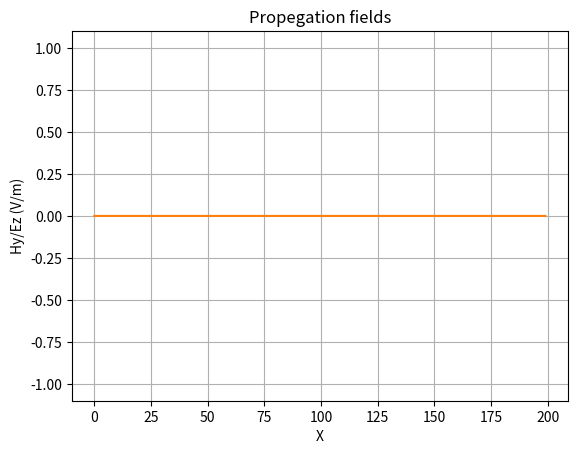

Python code for this plot:
from numpy import array, exp, ma
import matplotlib.pyplot as plt
import matplotlib.animation as animation

imp0 = 377.0                            # impedance of air
size = 200                              # length of space
loss_layer = 180                              # loss layer start from loss_layer
maxTime = 450                           # max time for simulation
loss = 0.01                             # loss of dielectric
ez = array([0.0]*size)                  # electric field
eztm = array([[0.0]*size]*maxTime)      # electric field in time and space
hy = array([0.0]*(size-1))              # magnetic field
hytm = array([[0.0]*size]*maxTime)  # magnetic field in time and space
sige = array([0.0]*size)                # relative permitivity, function of position
sigh = array([0.0]*size)                # relative permitivity, function of position
chye = array([0.0]*(size-1))                # relative permitivity, function of position
chyh = array([0.0]*(size-1))                # relative permitivity, function of position

for m in range(size):                   # initialize electric field coeficents
    if m < 100: 
        sige[m] = 1.0
        sigh[m] = imp0
    elif m < loss_layer: 
        sige[m] = 1.0
        sigh[m] = imp0/9.0
    else:
        sige[m] = (1.0-loss)/(1+loss)
        sigh[m] = imp0/9.0/(1+loss)

for m in range(size-1):
    if m < loss_layer:
        chyh[m] = 1.0
        chye[m] = 1.0/imp0
    else:
        chye[m] = 1.0/imp0/(1.0+loss)
        chyh[m] = (1.0-loss)/(1.0+loss)
        
for qtime in range(maxTime):                            # step time
    # hy[size-1] = hy[size-2]                             # ABC's condition
    for m in range(size-1):                             # step position
        hy[m] = chyh[m]*hy[m] + chye[m] * (ez[m+1]-ez[m])                   # update magnetic field
        hytm[qtime, m] = hy[m]
    hy[49] -= exp(-(qtime-30)*(qtime-30)/100)/imp0      # TFSF boundary
    ez[0] = ez[1]                                       # ABC's condition
    # ez[size-1] = ez[size-2]                             # ABC's condition
    for m in range(1,size-1):                             # step position
        ez[m] = ez[m]*sige[m] + sigh[m]*(hy[m]-hy[m-1])           # update electric field
        eztm[qtime, m] = ez[m]
    ez[50] += exp(-(qtime-29)*(qtime-29)/100)           # source of electric field

if __name__ == '__main__':
    fig, ax = plt.subplots()
    hyline, = ax.plot(hytm[0,:])
    ezline, = ax.plot(eztm[0,:])

    # Setting the axes properties
    # ax.set_xlim3d([0.0, 1.0])
    ax.set_xlabel('X')

    ax.set_ylim([-1.1, 1.1])
    ax.set_ylabel('Hy/Ez (V/m)')

    ax.set_title('Propegation fields')

    def animate(i):
        hyline.set_ydata(hytm[i,:])  # update the data
        ezline.set_ydata(eztm[i,:])  # update the data
        return hyline,ezline

    # Init only required for blitting to give a clean slate.
    def init():
        hyline.set_ydata(ma.array(range(size), mask=True))
        return hyline,

    ani = animation.FuncAnimation(fig, animate, range(maxTime), init_func=init,
                              interval=100, blit=True)

    plt.grid()
    plt.show()